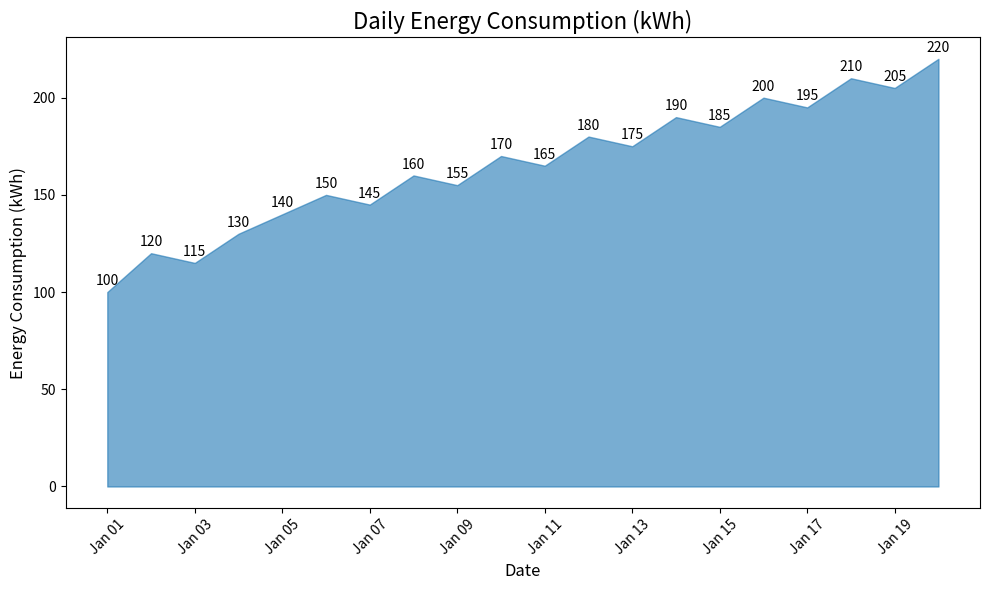

This figure's Python source:
import matplotlib.pyplot as plt
import pandas as pd
import matplotlib.dates as mdates

# Create the data
data = {
    "Date": ["2023-01-01", "2023-01-02", "2023-01-03", "2023-01-04", "2023-01-05",
             "2023-01-06", "2023-01-07", "2023-01-08", "2023-01-09", "2023-01-10",
             "2023-01-11", "2023-01-12", "2023-01-13", "2023-01-14", "2023-01-15",
             "2023-01-16", "2023-01-17", "2023-01-18", "2023-01-19", "2023-01-20"],
    "Value": [100, 120, 115, 130, 140, 150, 145, 160, 155, 170, 165, 180, 175, 190, 185, 200, 195, 210, 205, 220]
}

df = pd.DataFrame(data)
df['Date'] = pd.to_datetime(df['Date'])

# Plot the area chart
fig, ax = plt.subplots(figsize=(10, 6))
ax.fill_between(df['Date'], df['Value'], color='#1f77b4', alpha=0.6)

# Add annotations
for i, txt in enumerate(df['Value']):
    ax.annotate(txt, (df['Date'][i], df['Value'][i]), textcoords="offset points", xytext=(0,5), ha='center')

# Formatting the plot
ax.set_title('Daily Energy Consumption (kWh)', fontsize=16)
ax.set_xlabel('Date', fontsize=12)
ax.set_ylabel('Energy Consumption (kWh)', fontsize=12)
ax.xaxis.set_major_formatter(mdates.DateFormatter('%b %d'))
ax.xaxis.set_major_locator(mdates.DayLocator(interval=2))

plt.xticks(rotation=45)
plt.tight_layout()

plt.show()
